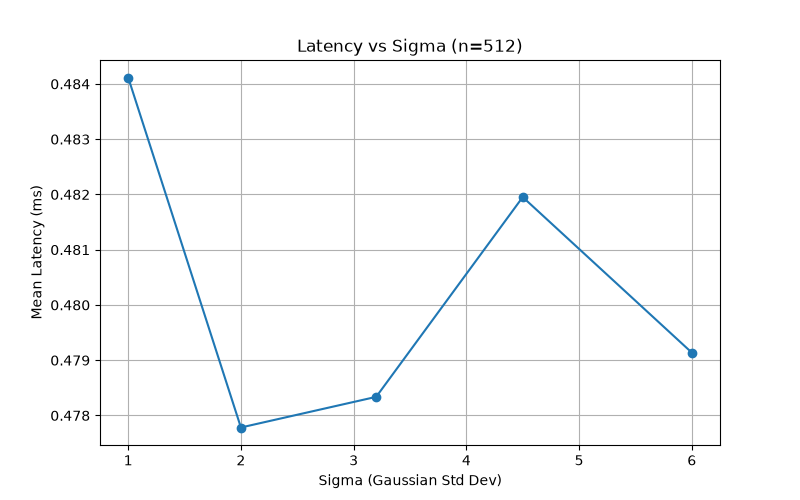

The table this chart was drawn from, first rows:
sigma, mean_ms, p99_ms, ci95_ms
1, 0.4841, 0.6488, 0.001768
2, 0.4778, 0.5785, 0.0013
3.2, 0.4783, 0.5818, 0.001382
4.5, 0.482, 0.6182, 0.001716
6, 0.4791, 0.6021, 0.001615
